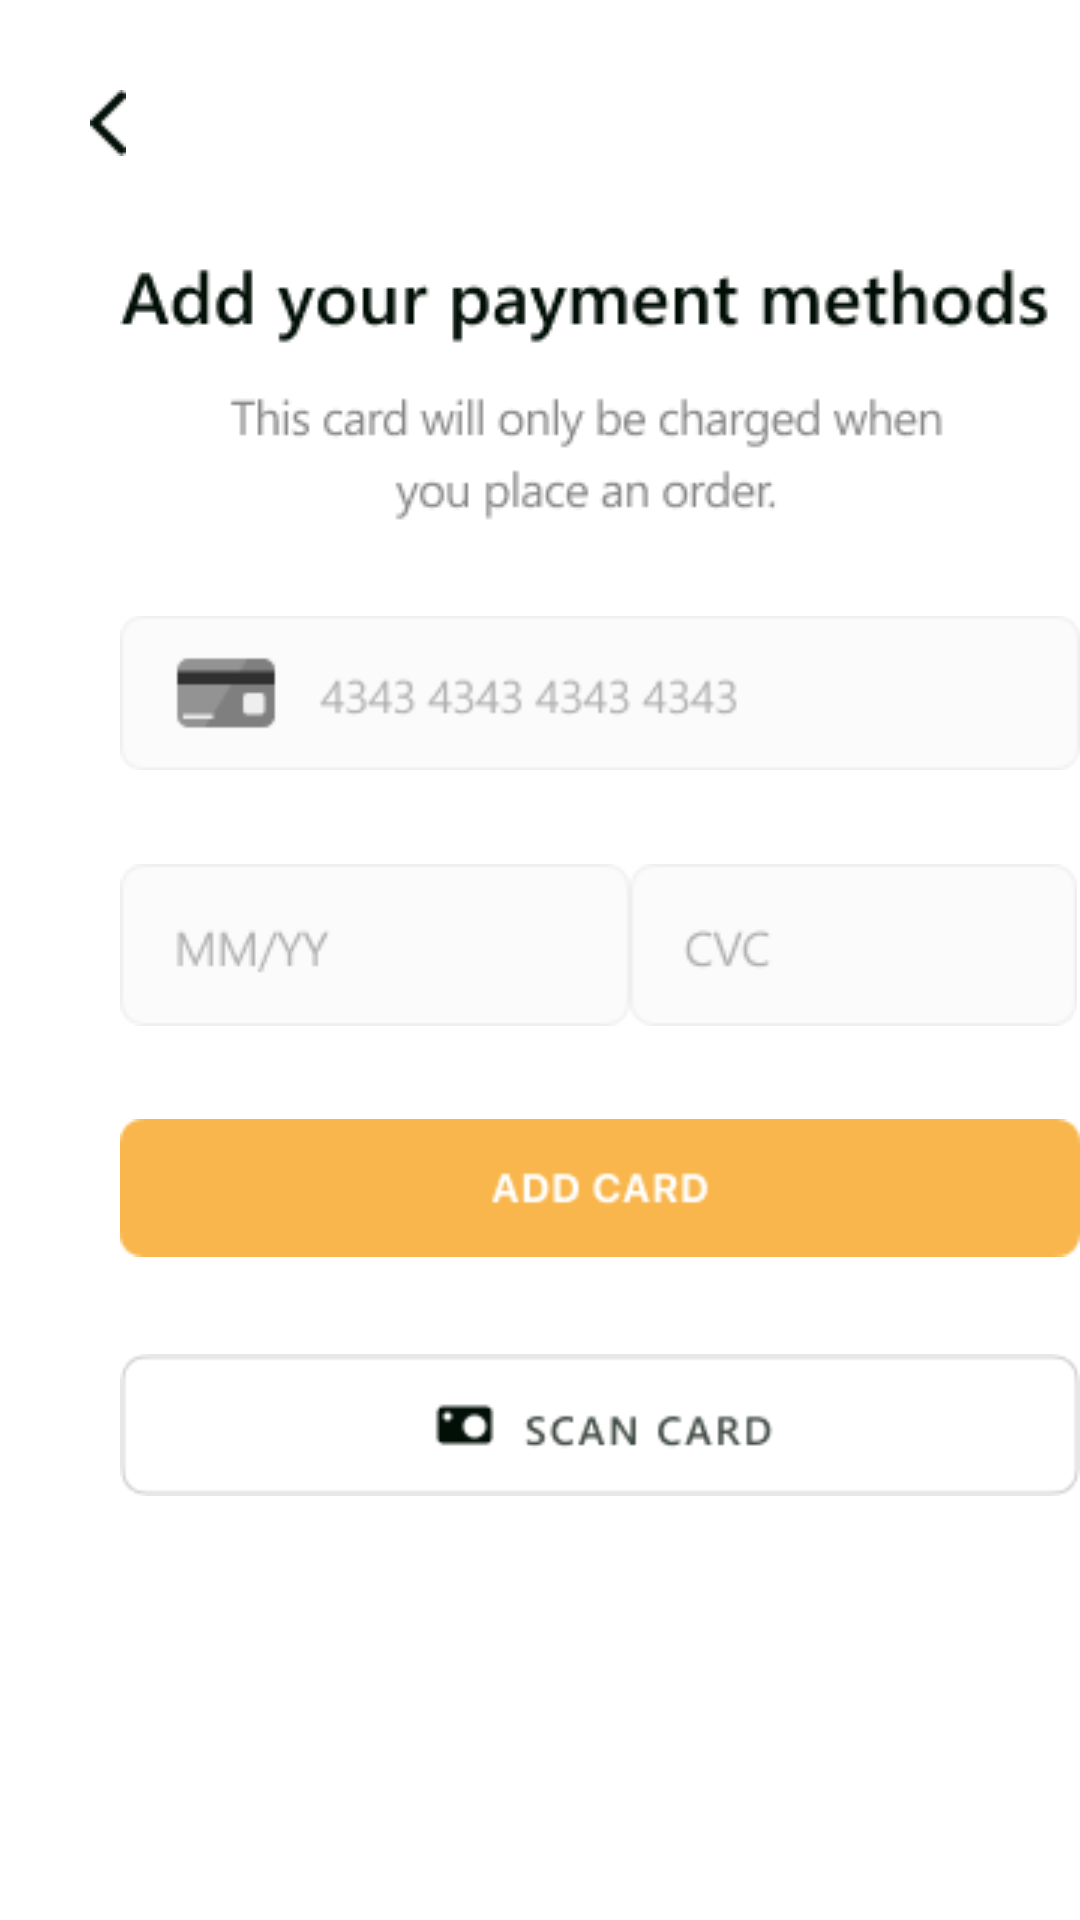

Android layout source for this screen:
<!-- AndroidManifest.xml: application theme Theme.TamangFoodAppServices -->
<!-- res/layout/activity_add_payment_methods.xml -->
<?xml version="1.0" encoding="utf-8"?>
<LinearLayout
    xmlns:android="http://schemas.android.com/apk/res/android"
    xmlns:app="http://schemas.android.com/apk/res-auto"
    xmlns:tools="http://schemas.android.com/tools"
    android:layout_width="match_parent"
    android:layout_height="match_parent"
    android:orientation="vertical"
    tools:context=".activities.AddPaymentMethods">

    <ImageView
        android:layout_width="wrap_content"
        android:layout_height="wrap_content"
        android:src="@drawable/back_btn"
        android:layout_marginLeft="30dp"
        android:layout_marginTop="30dp"/>

    <ImageView
        android:layout_width="wrap_content"
        android:layout_height="wrap_content"
        android:src="@drawable/text_payment_header"
        android:layout_marginLeft="40dp"
        android:layout_marginTop="30dp"/>

    <ImageView
        android:layout_width="wrap_content"
        android:layout_height="wrap_content"
        android:src="@drawable/card_number"
        android:layout_marginLeft="40dp"
        android:layout_marginTop="30dp"/>

    <LinearLayout
        android:layout_width="match_parent"
        android:layout_height="wrap_content"
        android:layout_marginLeft="40dp"
        android:orientation="horizontal">

    <ImageView
        android:layout_width="wrap_content"
        android:layout_height="wrap_content"
        android:src="@drawable/date"
        android:layout_marginTop="30dp"/>

    <ImageView
        android:layout_width="wrap_content"
        android:layout_height="wrap_content"
        android:src="@drawable/date_copy"
        android:layout_marginTop="30dp"/>

    </LinearLayout>

    <ImageView
        android:id="@+id/image_add_card"
        android:layout_width="wrap_content"
        android:layout_height="wrap_content"
        android:src="@drawable/add_card_btn"
        android:layout_marginLeft="40dp"
        android:layout_marginTop="30dp"/>

    <ImageView
        android:layout_width="wrap_content"
        android:layout_height="wrap_content"
        android:src="@drawable/scan_card"
        android:layout_marginLeft="40dp"
        android:layout_marginTop="30dp"/>

</LinearLayout>
<!-- resources referenced by this layout -->
<resources>
  <!-- drawable add_card_btn: png bitmap (drawable-v24, 1602 bytes) -->
  <!-- drawable back_btn: png bitmap (drawable-v24, 238 bytes) -->
  <!-- drawable card_number: png bitmap (drawable-v24, 2551 bytes) -->
  <!-- drawable date: png bitmap (drawable-v24, 1180 bytes) -->
  <!-- drawable date_copy: png bitmap (drawable-v24, 1074 bytes) -->
  <!-- drawable scan_card: png bitmap (drawable-v24, 2379 bytes) -->
  <!-- drawable text_payment_header: png bitmap (drawable-v24, 7086 bytes) -->
  <style name="Theme.TamangFoodAppServices" parent="Theme.MaterialComponents.DayNight.DarkActionBar">
          
          <item name="colorPrimary">@color/purple_500</item>
          <item name="colorPrimaryVariant">@color/purple_700</item>
          <item name="colorOnPrimary">@color/white</item>
          
          <item name="colorSecondary">@color/teal_200</item>
          <item name="colorSecondaryVariant">@color/teal_700</item>
          <item name="colorOnSecondary">@color/black</item>
          
          <item name="android:statusBarColor" tools:targetApi="l">?attr/colorPrimaryVariant</item>
          
      </style>
  <color name="purple_500">#EEA734</color>
  <color name="purple_700">#EEA734</color>
  <color name="white">#FFFFFFFF</color>
  <color name="teal_200">#FF03DAC5</color>
  <color name="teal_700">#FF018786</color>
  <color name="black">#FF000000</color>
</resources>
